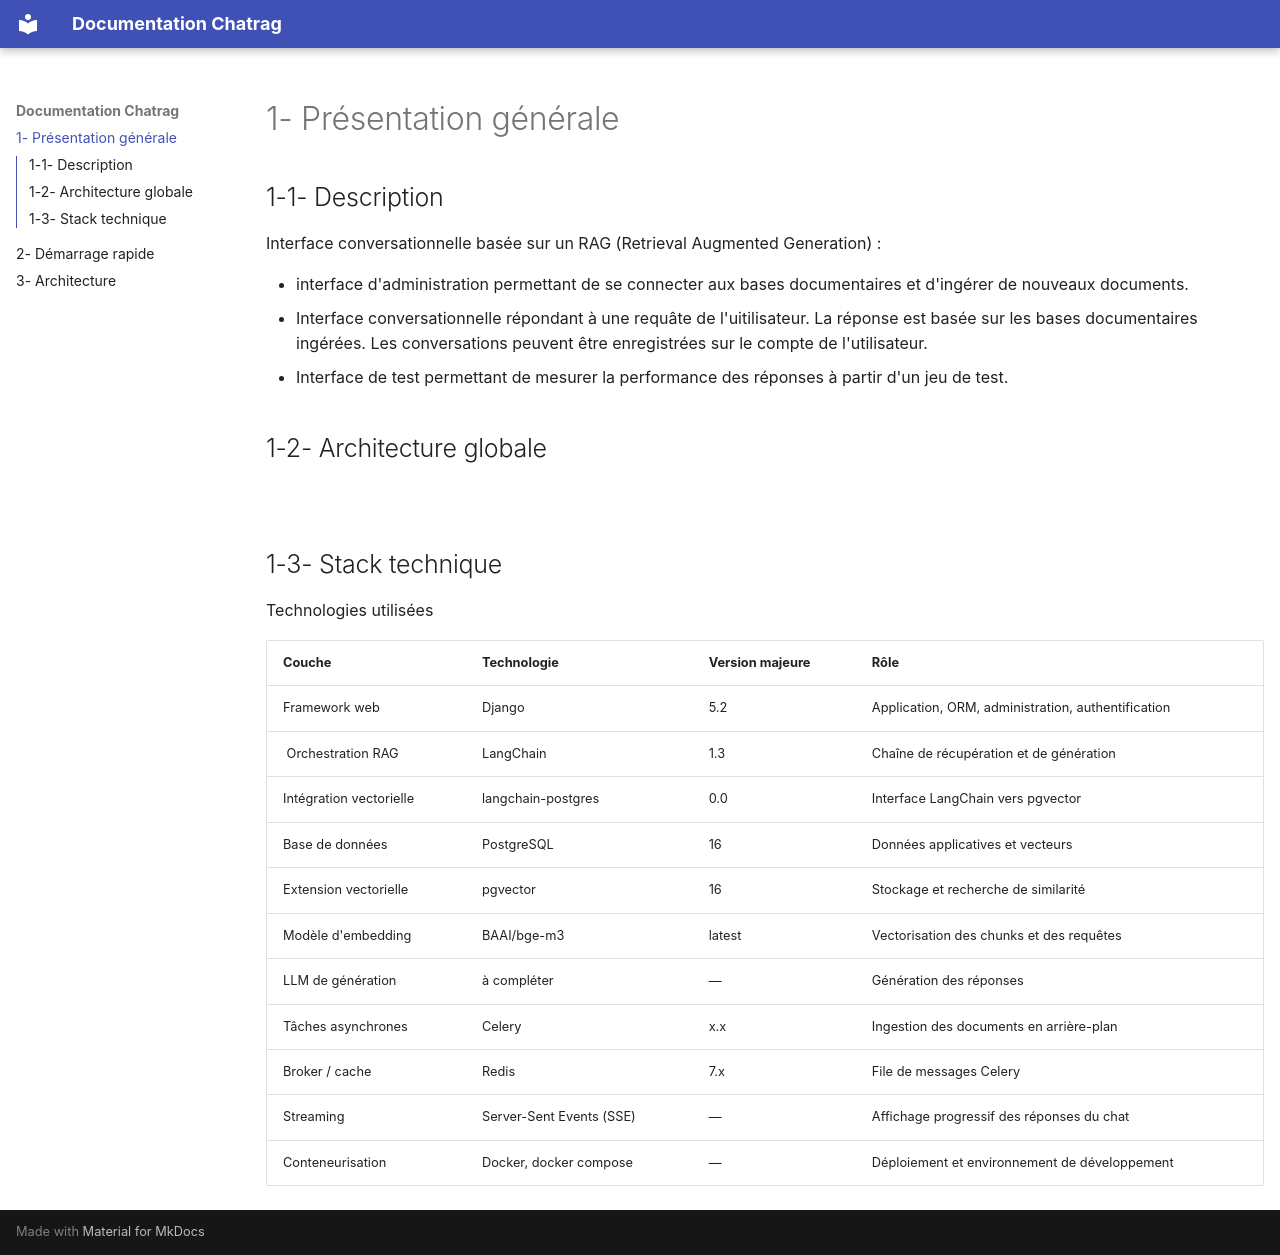

repository: C-Vellen/chatrag · page: 1-index/index.html · generator: mkdocs

# 1- Présentation générale
## 1-1- Description
Interface conversationnelle basée sur un RAG (Retrieval Augmented Generation) :

- interface d'administration permettant de se connecter aux bases documentaires et d'ingérer de nouveaux documents.
- Interface conversationnelle répondant à une requâte de l'uitilisateur. La réponse est basée sur les bases documentaires ingérées. Les conversations peuvent être enregistrées sur le compte de l'utilisateur.
- Interface de test permettant de mesurer la performance des réponses à partir d'un jeu de test.


## 1-2- Architecture globale


![](img/archi_globale.drawio)






## 1-3- Stack technique

Technologies utilisées

| Couche | Technologie |	Version majeure	| Rôle|
|---|---|---|---|
| Framework web | Django |	5.2 |	Application, ORM, administration, authentification|
| Orchestration RAG |	LangChain |	1.3 |	Chaîne de récupération et de génération |
| Intégration vectorielle |	langchain-postgres |	0.0 |	Interface LangChain vers pgvector |
| Base de données |	PostgreSQL |	16 |	Données applicatives et vecteurs |
| Extension vectorielle |	pgvector |	16 |	Stockage et recherche de similarité |
| Modèle d'embedding |	BAAI/bge-m3 |latest |	Vectorisation des chunks et des requêtes |
| LLM de génération |	à compléter |	— |	Génération des réponses |
| Tâches asynchrones |	Celery |x.x |	Ingestion des documents en arrière-plan |
| Broker / cache |	Redis |	7.x  |	File de messages Celery |
| Streaming |	Server-Sent Events (SSE) |	— |	Affichage progressif des réponses du chat |
| Conteneurisation |	Docker, docker compose |	— |	Déploiement et environnement de développement |
